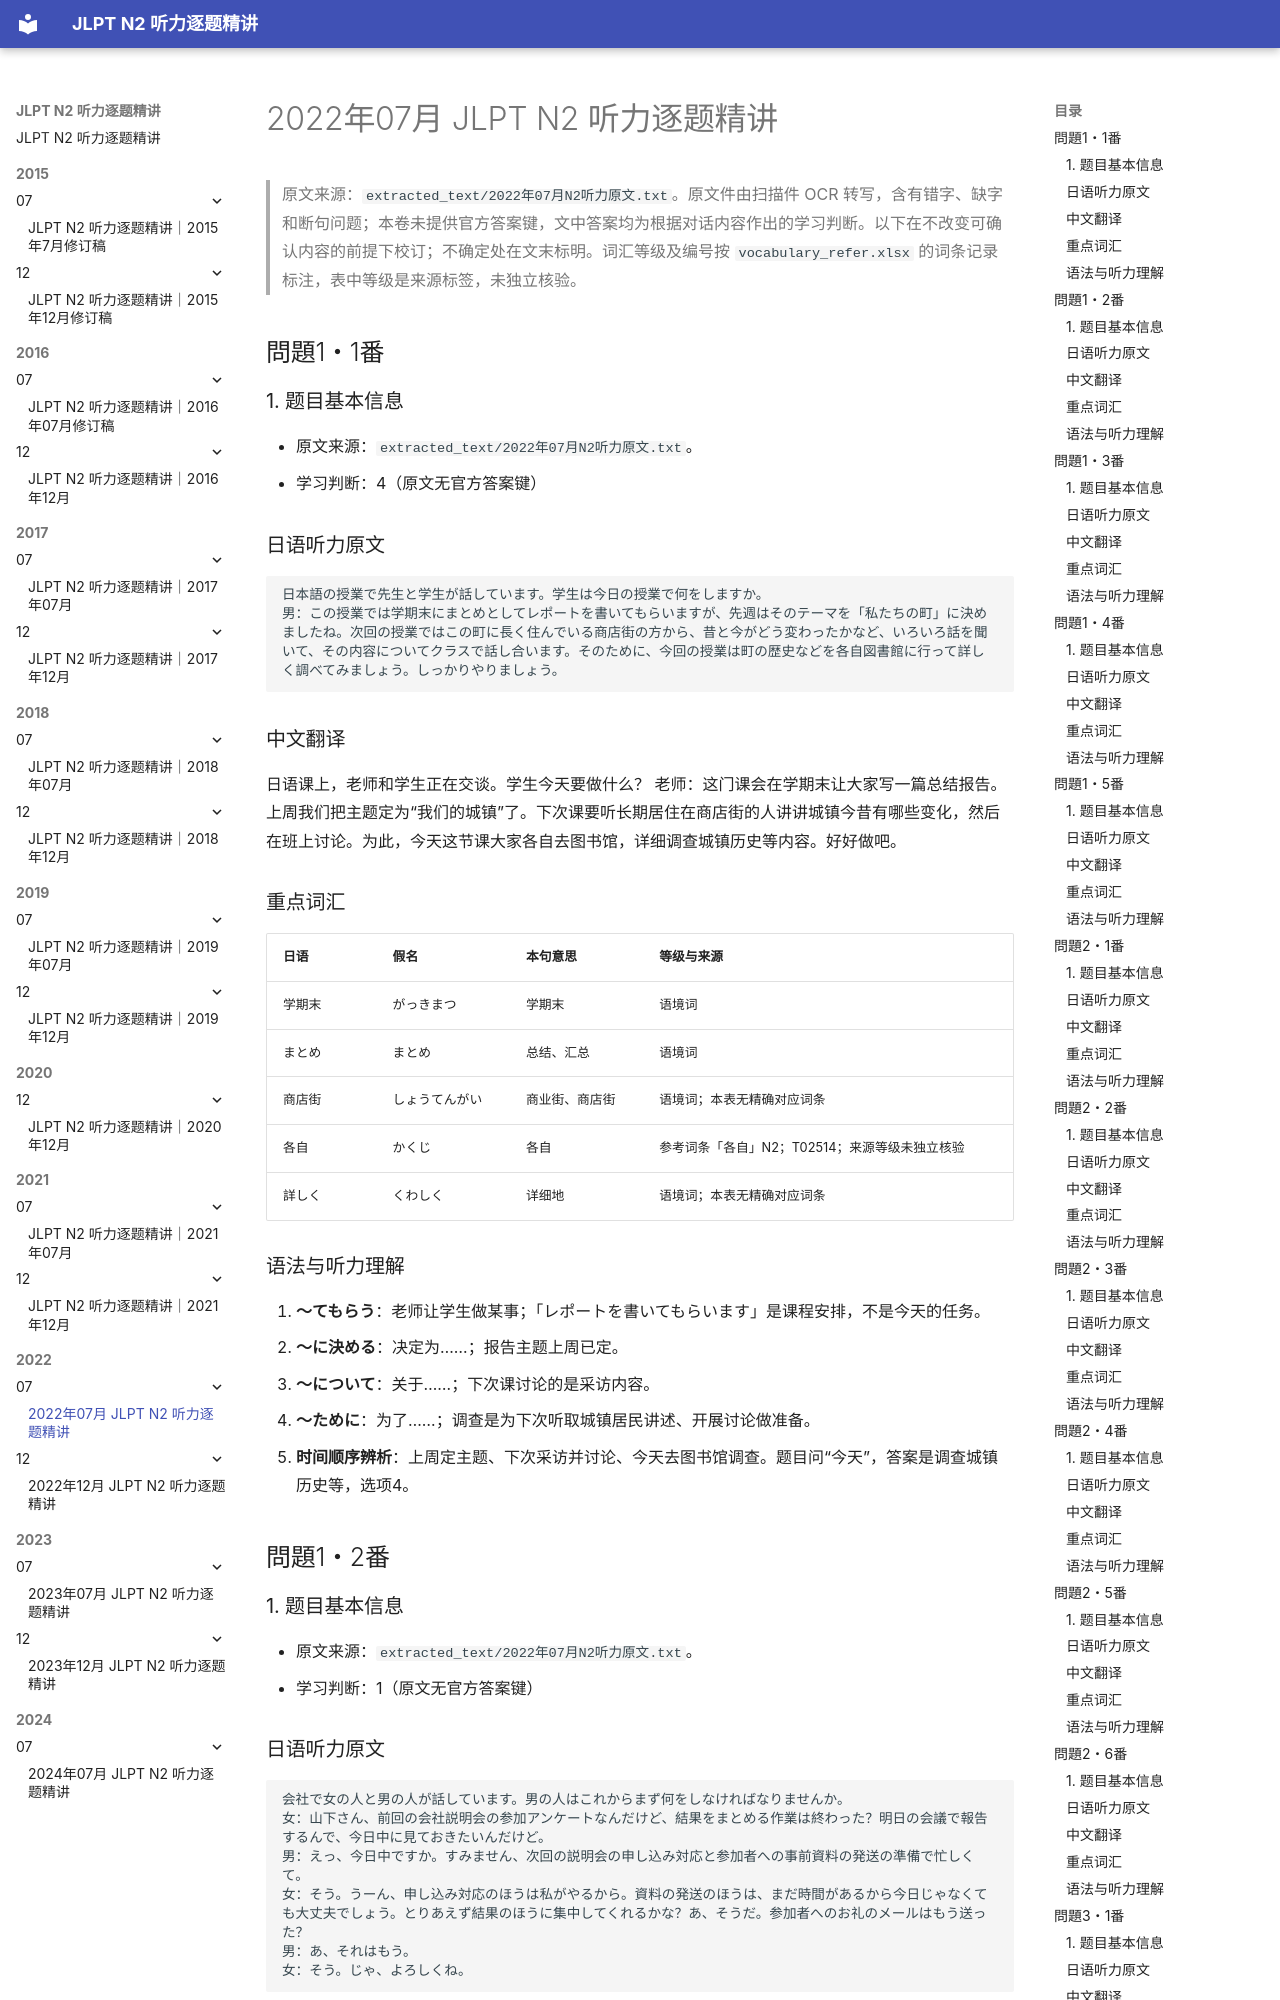

repository: joneswei99x19-crypto/jlpt-n2-listening-materials · page: 2022/07/2022年07月_逐题精讲_修订版/index.html · generator: mkdocs

# 2022年07月 JLPT N2 听力逐题精讲

> 原文来源：`extracted_text/2022年07月N2听力原文.txt`。原文件由扫描件 OCR 转写，含有错字、缺字和断句问题；本卷未提供官方答案键，文中答案均为根据对话内容作出的学习判断。以下在不改变可确认内容的前提下校订；不确定处在文末标明。词汇等级及编号按 `vocabulary_refer.xlsx` 的词条记录标注，表中等级是来源标签，未独立核验。


## 問題1・1番

### 1. 题目基本信息

- 原文来源：`extracted_text/2022年07月N2听力原文.txt`。
- 学习判断：4（原文无官方答案键）

### 日语听力原文

```text
日本語の授業で先生と学生が話しています。学生は今日の授業で何をしますか。
男：この授業では学期末にまとめとしてレポートを書いてもらいますが、先週はそのテーマを「私たちの町」に決めましたね。次回の授業ではこの町に長く住んでいる商店街の方から、昔と今がどう変わったかなど、いろいろ話を聞いて、その内容についてクラスで話し合います。そのために、今回の授業は町の歴史などを各自図書館に行って詳しく調べてみましょう。しっかりやりましょう。
```

### 中文翻译

日语课上，老师和学生正在交谈。学生今天要做什么？
老师：这门课会在学期末让大家写一篇总结报告。上周我们把主题定为“我们的城镇”了。下次课要听长期居住在商店街的人讲讲城镇今昔有哪些变化，然后在班上讨论。为此，今天这节课大家各自去图书馆，详细调查城镇历史等内容。好好做吧。

### 重点词汇

| 日语 | 假名 | 本句意思 | 等级与来源 |
|---|---|---|---|
| 学期末 | がっきまつ | 学期末 | 语境词 |
| まとめ | まとめ | 总结、汇总 | 语境词 |
| 商店街 | しょうてんがい | 商业街、商店街 | 语境词；本表无精确对应词条 |
| 各自 | かくじ | 各自 | 参考词条「各自」N2；T02514；来源等级未独立核验 |
| 詳しく | くわしく | 详细地 | 语境词；本表无精确对应词条 |

### 语法与听力理解

1. **～てもらう**：老师让学生做某事；「レポートを書いてもらいます」是课程安排，不是今天的任务。
2. **～に決める**：决定为……；报告主题上周已定。
3. **～について**：关于……；下次课讨论的是采访内容。
4. **～ために**：为了……；调查是为下次听取城镇居民讲述、开展讨论做准备。
5. **时间顺序辨析**：上周定主题、下次采访并讨论、今天去图书馆调查。题目问“今天”，答案是调查城镇历史等，选项4。

## 問題1・2番

### 1. 题目基本信息

- 原文来源：`extracted_text/2022年07月N2听力原文.txt`。
- 学习判断：1（原文无官方答案键）
